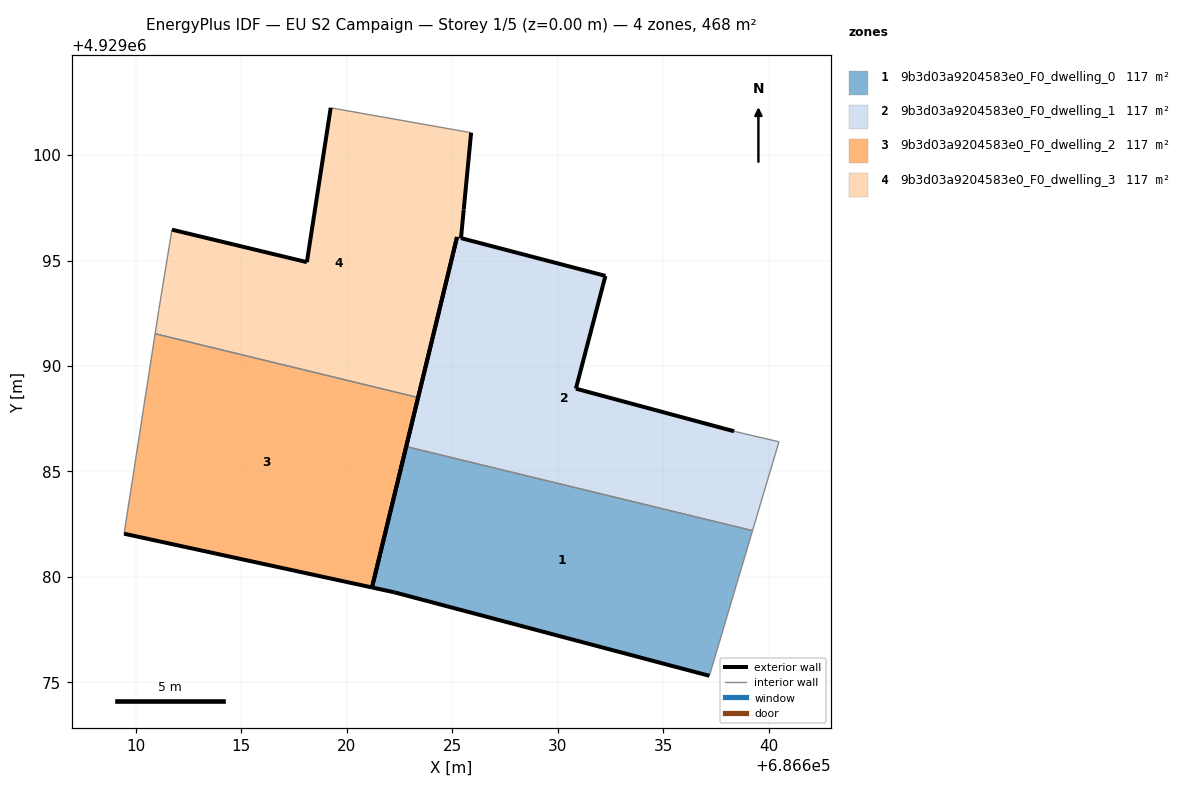
=== STOREY PLAN SPEC (per zone: floor XY polygon, exterior-wall plan segments, windows/doors) ===
zone 1: 9b3d03a9204583e0_F0_dwelling_0  (117.1 m²)
  floor: (686637.19, 4929075.30) (686639.24, 4929082.19) (686622.82, 4929086.18) (686621.19, 4929079.50) (686622.26, 4929079.26)
  exterior wall: (686637.19, 4929075.30) – (686622.26, 4929079.26)  [15.5 m]
  exterior wall: (686622.26, 4929079.26) – (686621.19, 4929079.50)  [1.1 m]
  exterior wall: (686621.19, 4929079.50) – (686622.82, 4929086.18)  [6.9 m]
  interior walls: 2
zone 2: 9b3d03a9204583e0_F0_dwelling_1  (117.0 m²)
  floor: (686639.24, 4929082.19) (686640.49, 4929086.40) (686638.36, 4929086.90) (686630.86, 4929088.92) (686632.27, 4929094.27) (686625.42, 4929096.06) (686625.42, 4929096.06) (686625.23, 4929096.11) (686625.23, 4929096.11) (686622.82, 4929086.18)
  exterior wall: (686622.82, 4929086.18) – (686625.23, 4929096.11)  [10.2 m]
  exterior wall: (686625.23, 4929096.11) – (686625.23, 4929096.11)  [0.0 m]
  exterior wall: (686625.42, 4929096.06) – (686625.42, 4929096.06)  [0.0 m]
  exterior wall: (686625.42, 4929096.06) – (686632.27, 4929094.27)  [7.1 m]
  exterior wall: (686632.27, 4929094.27) – (686630.86, 4929088.92)  [5.5 m]
  exterior wall: (686630.86, 4929088.92) – (686638.36, 4929086.90)  [7.8 m]
  interior walls: 4
zone 3: 9b3d03a9204583e0_F0_dwelling_2  (117.1 m²)
  floor: (686621.19, 4929079.50) (686623.38, 4929088.50) (686610.91, 4929091.53) (686609.44, 4929082.04)
  exterior wall: (686621.19, 4929079.50) – (686609.44, 4929082.04)  [12.0 m]
  exterior wall: (686623.38, 4929088.50) – (686621.19, 4929079.50)  [9.3 m]
  interior walls: 2
zone 4: 9b3d03a9204583e0_F0_dwelling_3  (117.2 m²)
  floor: (686623.38, 4929088.50) (686625.23, 4929096.11) (686625.42, 4929096.06) (686625.55, 4929097.42) (686625.90, 4929101.06) (686619.23, 4929102.24) (686618.10, 4929094.92) (686611.71, 4929096.46) (686611.09, 4929092.67) (686610.91, 4929091.53)
  exterior wall: (686625.90, 4929101.06) – (686625.55, 4929097.42)  [3.7 m]
  exterior wall: (686625.55, 4929097.42) – (686625.42, 4929096.06)  [1.4 m]
  exterior wall: (686625.23, 4929096.11) – (686623.38, 4929088.50)  [7.8 m]
  exterior wall: (686611.71, 4929096.46) – (686618.10, 4929094.92)  [6.6 m]
  exterior wall: (686618.10, 4929094.92) – (686619.23, 4929102.24)  [7.4 m]
  interior walls: 5

=== DERIVED (storey summary) ===
Building: EU S2 Campaign
Storey: 1 of 5  (floor level z = 0.00 m)
Storey gross floor area: 468.5 m²
Zones on this storey: 4
  - 9b3d03a9204583e0_F0_dwelling_0: floor 117.1 m²; exterior wall 23.4 m (70.3 m²); WWR 0.0%
  - 9b3d03a9204583e0_F0_dwelling_1: floor 117.0 m²; exterior wall 30.6 m (91.8 m²); WWR 0.0%
  - 9b3d03a9204583e0_F0_dwelling_2: floor 117.1 m²; exterior wall 21.3 m (63.9 m²); WWR 0.0%
  - 9b3d03a9204583e0_F0_dwelling_3: floor 117.2 m²; exterior wall 26.8 m (80.5 m²); WWR 0.0%
Zone adjacency (shared interzone walls):
  - 9b3d03a9204583e0_F0_dwelling_0 ↔ 9b3d03a9204583e0_F0_dwelling_1
  - 9b3d03a9204583e0_F0_dwelling_1 ↔ 9b3d03a9204583e0_F0_dwelling_3
  - 9b3d03a9204583e0_F0_dwelling_2 ↔ 9b3d03a9204583e0_F0_dwelling_3